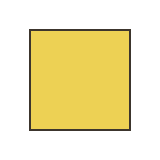
t = 0.00 s
t = 0.17 s: frame unchanged from t = 0.00 s, image omitted
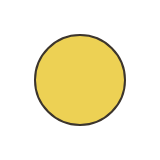
t = 0.33 s
t = 0.50 s: frame unchanged from t = 0.33 s, image omitted
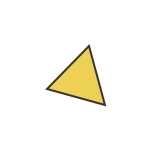
t = 0.66 s
t = 0.83 s: frame unchanged from t = 0.66 s, image omitted

The animated SVG that drew these frames (rendered in a browser with its animation timeline set to each time). Animation: 3 SMIL elements (animate=3); one cycle of 1.00 s, repeats indefinitely.

<?xml version="1.0" encoding="utf-8"?>
<!DOCTYPE svg PUBLIC "-//W3C//DTD SVG 1.1//EN" "http://www.w3.org/Graphics/SVG/1.1/DTD/svg11.dtd">
<svg xmlns="http://www.w3.org/2000/svg" width="160" height="160">
	<defs>
		<style type="text/css"><![CDATA[
			path,rect
			{
				fill: #edd154;
				stroke: #3c352d;
				stroke-width: 2;
			}
		]]></style>
	</defs>
	<!--<g>
		<a xlink:href="">
			<![CDATA[ asdf&asdf ]]>
			<g/>
			<![CDATA[ asdf&asdf ]]>
		</a>
	</g>-->
	<g>
		<rect
		id="square"
		width="100"
		height="100"
		x="30"
		y="30">
			<animate
			attributeName="display"
			values="inline;none;none;none"
			keyTimes="0;0.33;0.66;1"
			dur="1s"
			begin="0s"
			repeatCount="indefinite" />
		</rect>
		
		<path
		id="circle"
		d="m 125,80 a 45,45 0 1 1 -90,0 45,45 0 1 1 90,0 z">
			<animate
			attributeName="display"
			values="none;inline;none;none"
			keyTimes="0;0.33;0.66;1"
			dur="1s"
			begin="0s"
			repeatCount="indefinite" />
		</path>
		
		<path
		id="triangle"
		d="M 105,105 47,89 89,46 105,105 z">
			<animate
			id="test-id"
			attributeName="display"
			values="none;none;inline;none"
			keyTimes="0;0.33;0.66;1"
			dur="1s"
			begin="0s"
			repeatCount="indefinite" />
		</path>
	</g>
</svg>
